Run: headless pygame with SDL's dummy video driver; simulated clock (each Clock.tick advances the game by its frame time, no real sleeping); random seed 0; keys injected as events and as key.get_pressed() state; mouse plan: one left click at the window centre at the start of phase 2, then a move to the lower-right quarter at the start of phase 3.
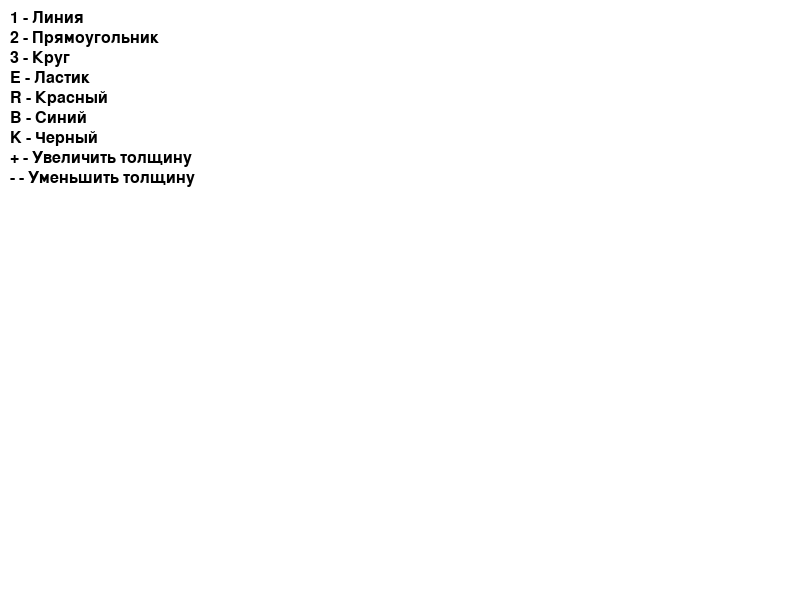
Frame 1 of 4 · flips 1–60 · no input
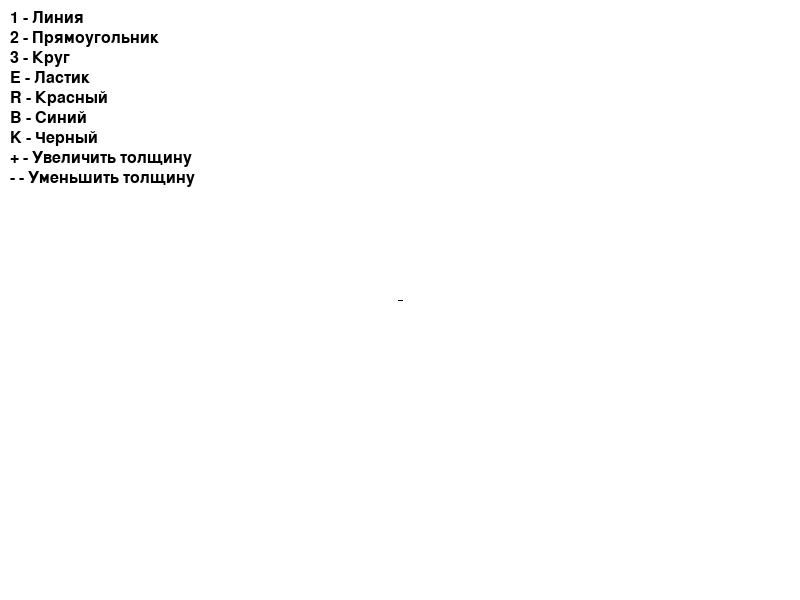
Frame 2 of 4 · flips 61–180 · clicked the window centre · tapped SPACE, RETURN · held RIGHT (→), D
Frame 3 of 4 · flips 181–300 · moved the mouse to the lower-right quarter · held DOWN (↓), S · screen unchanged from frame 2, image omitted
Frame 4 of 4 · flips 301–420 · held LEFT (←), A, UP (↑), W · screen unchanged from frame 3, image omitted

The pygame program that drew these frames:

import pygame

pygame.init()

# Параметры окна
WIDTH, HEIGHT = 800, 600
screen = pygame.display.set_mode((WIDTH, HEIGHT))
pygame.display.set_caption("Paint")

# Цвета
WHITE = (255, 255, 255)
RED = (255, 0, 0)
BLUE = (0, 0, 255)
BLACK = (0, 0, 0)

# Шрифт для таблицы клавиш
font = pygame.font.Font(None, 24)  

# Переменные состояния
drawing = False
tool = "line"  # "line", "rect", "circle", "eraser"
color = BLACK
thickness = 5
start_pos = (0, 0)

# Фоновый слой
background = pygame.Surface((WIDTH, HEIGHT))
background.fill(WHITE)

running = True
while running:
    screen.blit(background, (0, 0))

    # Отрисовка таблицы горячих клавиш
    keys_info = [
        "1 - Линия", "2 - Прямоугольник", "3 - Круг",
        "E - Ластик", "R - Красный", "B - Синий", "K - Черный",
        "+ - Увеличить толщину", "- - Уменьшить толщину"
    ]
    for i, text in enumerate(keys_info):
        text_surface = font.render(text, True, BLACK)
        screen.blit(text_surface, (10, 10 + i * 20))  # Смещаем строки вниз

    for event in pygame.event.get():
        if event.type == pygame.QUIT:
            running = False

        # Обработка выбора инструмента и цвета
        if event.type == pygame.KEYDOWN:
            if event.key == pygame.K_1:
                tool = "line"
            elif event.key == pygame.K_2:
                tool = "rect"
            elif event.key == pygame.K_3:
                tool = "circle"
            elif event.key == pygame.K_e:
                tool = "eraser"
            elif event.key == pygame.K_r:
                color = RED
            elif event.key == pygame.K_b:
                color = BLUE
            elif event.key == pygame.K_k:
                color = BLACK
            elif event.key == pygame.K_EQUALS:
                thickness += 1
            elif event.key == pygame.K_MINUS and thickness > 1:
                thickness -= 1

        # Обработка рисования
        if event.type == pygame.MOUSEBUTTONDOWN:
            if event.button == 1:
                drawing = True
                start_pos = event.pos

        if event.type == pygame.MOUSEBUTTONUP:
            if event.button == 1 and drawing:
                end_pos = event.pos
                if tool == "line":
                    pygame.draw.line(background, color, start_pos, end_pos, thickness)
                elif tool == "rect":
                    pygame.draw.rect(background, color, pygame.Rect(
                        min(start_pos[0], end_pos[0]), 
                        min(start_pos[1], end_pos[1]), 
                        abs(start_pos[0] - end_pos[0]), 
                        abs(start_pos[1] - end_pos[1])
                    ), thickness)
                elif tool == "circle":
                    radius = ((end_pos[0] - start_pos[0]) ** 2 + (end_pos[1] - start_pos[1]) ** 2) ** 0.5
                    pygame.draw.circle(background, color, start_pos, int(radius), thickness)
                elif tool == "eraser":
                    pygame.draw.circle(background, WHITE, start_pos, thickness)
                drawing = False

        if event.type == pygame.MOUSEMOTION and drawing:
            if tool == "eraser":
                pygame.draw.circle(background, WHITE, event.pos, thickness)

    pygame.display.flip()

pygame.quit()
